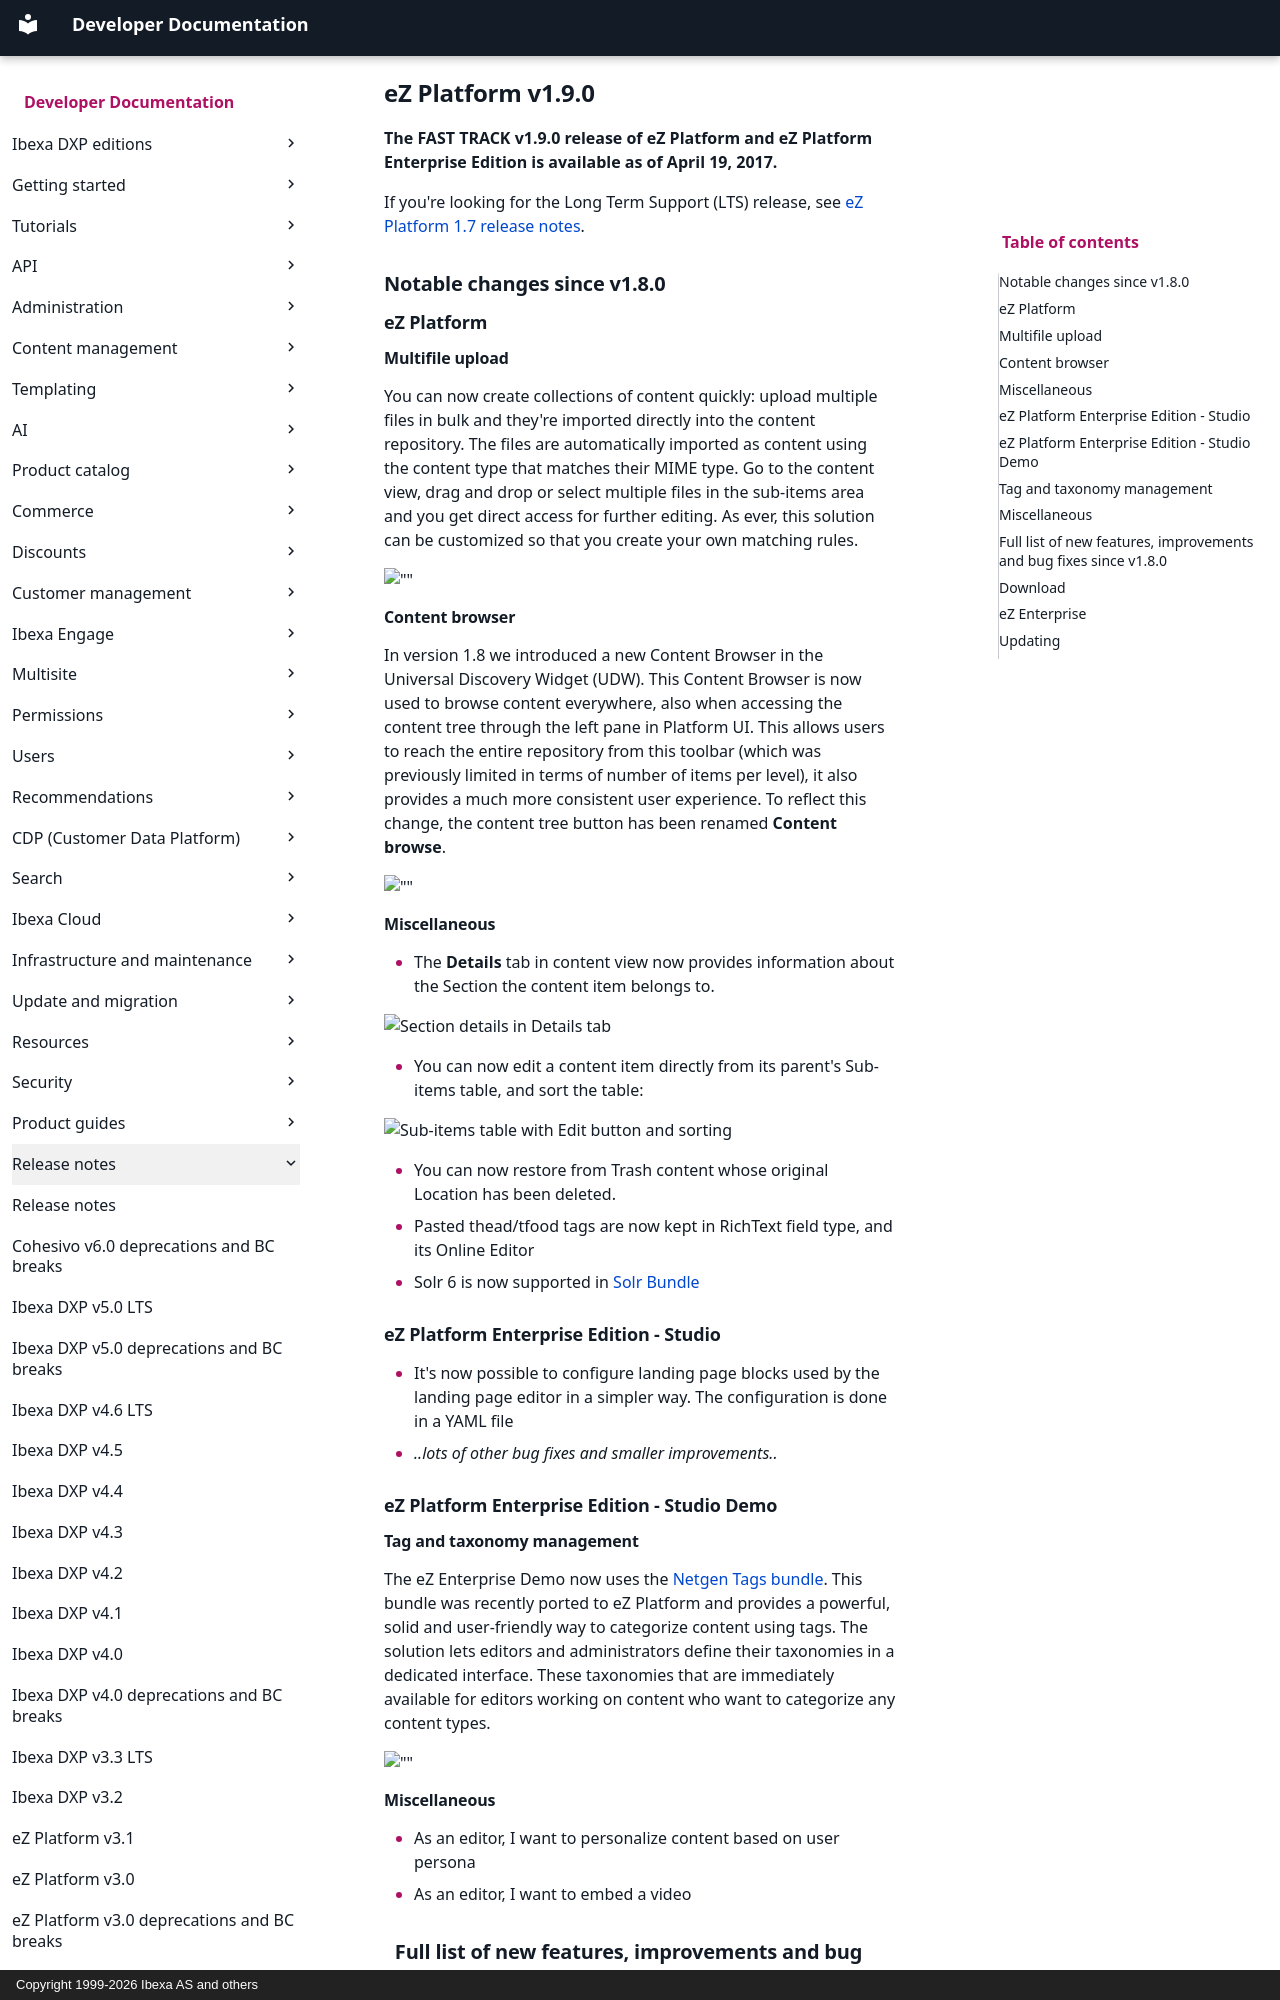

repository: ibexa/documentation-developer · page: release_notes/ez_platform_v1.9.0/index.html · generator: mkdocs · copyright: Copyright 1999-2026 Ibexa AS and others

<!-- vale VariablesVersion = NO -->

# eZ Platform v1.9.0

**The FAST TRACK v1.9.0 release of eZ Platform and eZ Platform Enterprise Edition is available as of April 19, 2017.**

If you're looking for the Long Term Support (LTS) release, see [eZ Platform 1.7 release notes](ez_platform_v1.7.0_lts.md).

## Notable changes since v1.8.0

### eZ Platform

#### Multifile upload

You can now create collections of content quickly: upload multiple files in bulk and they're imported directly into the content repository.
The files are automatically imported as content using the content type that matches their MIME type.
Go to the content view, drag and drop or select multiple files in the sub-items area and you get direct access for further editing.
As ever, this solution can be customized so that you create your own matching rules.

![""](catsfromtheMET.gif)

#### Content browser

In version 1.8 we introduced a new Content Browser in the Universal Discovery Widget (UDW).
This Content Browser is now used to browse content everywhere, also when accessing the content tree through the left pane in Platform UI.
This allows users to reach the entire repository from this toolbar (which was previously limited in terms of number of items per level), it also provides a much more consistent user experience.
To reflect this change, the content tree button has been renamed **Content browse**.

![""](contentbrowse.gif)

#### Miscellaneous

- The **Details** tab in content view now provides information about the Section the content item belongs to.

![Section details in Details tab](section-details.png "Section details in Details tab")

- You can now edit a content item directly from its parent's Sub-items table, and sort the table:

![Sub-items table with Edit button and sorting](sub-items-improved.png "Sub-items table with Edit button and sorting")

- You can now restore from Trash content whose original Location has been deleted.
- Pasted thead/tfood tags are now kept in RichText field type, and its Online Editor
- Solr 6 is now supported in [Solr Bundle](https://doc.ibexa.co/en/2.2/guide/solr/)

### eZ Platform Enterprise Edition - Studio

- It's now possible to configure landing page blocks used by the landing page editor in a simpler way. The configuration is done in a YAML file
- *..lots of other bug fixes and smaller improvements..*

### eZ Platform Enterprise Edition - Studio Demo

#### Tag and taxonomy management

The eZ Enterprise Demo now uses the [Netgen Tags bundle](https://github.com/netgen/TagsBundle). This bundle was recently ported to eZ Platform and provides a powerful, solid and user-friendly way to categorize content using tags. The solution lets editors and administrators define their taxonomies in a dedicated interface. These taxonomies that are immediately available for editors working on content who want to categorize any content types.

![""](eztags.gif)

#### Miscellaneous

- As an editor, I want to personalize content based on user persona
- As an editor, I want to embed a video
